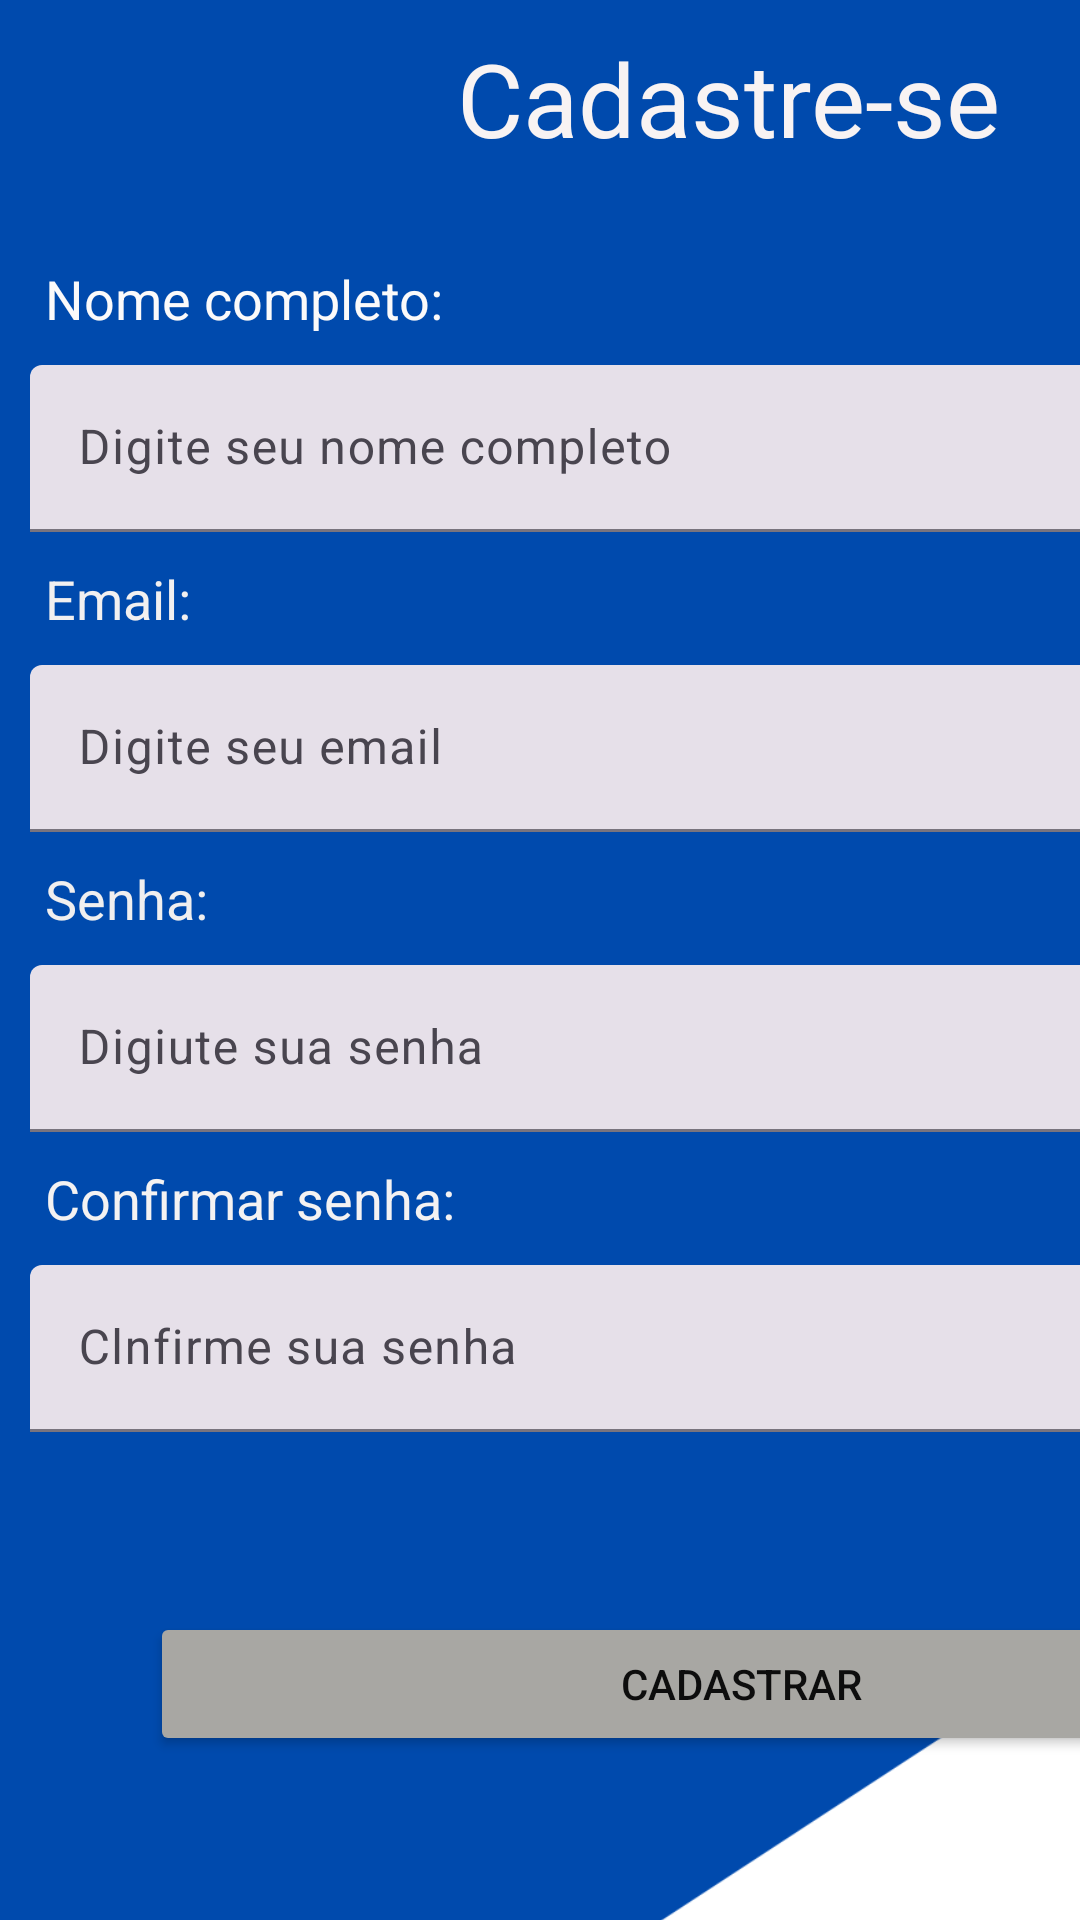

This screen was rendered from an Android layout file. Write that file and the resources it references.
<!-- AndroidManifest.xml: application theme Theme.AplicativoVendas -->
<!-- res/layout/activity_main.xml -->
<?xml version="1.0" encoding="utf-8"?>
<androidx.constraintlayout.widget.ConstraintLayout xmlns:android="http://schemas.android.com/apk/res/android"
    xmlns:app="http://schemas.android.com/apk/res-auto"
    xmlns:tools="http://schemas.android.com/tools"
    android:id="@+id/main"
    android:layout_width="match_parent"
    android:layout_height="match_parent"
    tools:context=".MainActivity">

    <LinearLayout
        android:layout_width="494dp"
        android:layout_height="789dp"
        android:background="@drawable/imagemfundo"
        android:orientation="vertical"
        android:textAlignment="center"
        tools:layout_editor_absoluteX="1dp"
        tools:layout_editor_absoluteY="1dp">

        <TextView
            android:id="@+id/textView2"
            android:layout_width="match_parent"
            android:layout_height="wrap_content"
            android:layout_marginTop="10dp"
            android:text="Cadastre-se "
            android:textAlignment="center"
            android:textColor="#F8F3F3"
            android:textColorLink="#E0D8D8"
            android:textSize="34sp" />

        <TextView
            android:id="@+id/textView7"
            android:layout_width="match_parent"
            android:layout_height="wrap_content"
            android:layout_marginLeft="15dp"
            android:layout_marginTop="32dp"
            android:text="Nome completo:"
            android:textColor="#FBFAFA"
            android:textSize="18dp" />

        <com.google.android.material.textfield.TextInputLayout
            android:id="@+id/nomecompleto"
            style="?attr/textInputFilledStyle"
            android:layout_width="match_parent"
            android:layout_height="wrap_content"
            android:hint="Digite seu nome completo">

            <com.google.android.material.textfield.TextInputEditText
                android:layout_width="match_parent"
                android:layout_height="wrap_content"
                android:layout_marginHorizontal="10dp"
                android:layout_marginVertical="10dp" />


        </com.google.android.material.textfield.TextInputLayout>

        <TextView
            android:id="@+id/textView8"
            android:layout_width="match_parent"
            android:layout_height="wrap_content"
            android:layout_marginLeft="15dp"
            android:text="Email:"
            android:textColor="#F2F0F0"
            android:textSize="18dp" />

        <com.google.android.material.textfield.TextInputLayout
            android:id="@+id/email"
            style="?attr/textInputFilledStyle"
            android:layout_width="match_parent"
            android:layout_height="wrap_content"
            android:hint="Digite seu email">

            <com.google.android.material.textfield.TextInputEditText
                android:layout_width="match_parent"
                android:layout_height="wrap_content"
                android:layout_marginHorizontal="10dp"
                android:layout_marginVertical="10dp" />

        </com.google.android.material.textfield.TextInputLayout>

        <TextView
            android:id="@+id/textView9"
            android:layout_width="match_parent"
            android:layout_height="wrap_content"
            android:layout_marginLeft="15dp"
            android:text="Senha:"
            android:textColor="#F0EFEF"
            android:textSize="18dp" />

        <com.google.android.material.textfield.TextInputLayout
            android:id="@+id/senha"
            style="?attr/textInputFilledStyle"
            android:layout_width="match_parent"
            android:layout_height="wrap_content"
            android:hint="Digiute sua senha">

            <com.google.android.material.textfield.TextInputEditText
                android:layout_width="match_parent"
                android:layout_height="wrap_content"
                android:layout_marginHorizontal="10dp"
                android:layout_marginVertical="10dp" />

        </com.google.android.material.textfield.TextInputLayout>

        <TextView
            android:id="@+id/textView10"
            android:layout_width="match_parent"
            android:layout_height="wrap_content"
            android:layout_marginLeft="15dp"
            android:text="Confirmar senha:"
            android:textColor="#F4F2F2"
            android:textSize="18dp" />

        <com.google.android.material.textfield.TextInputLayout
            android:id="@+id/confirmarsenha"
            style="?attr/textInputFilledStyle"
            android:layout_width="match_parent"
            android:layout_height="wrap_content"
            android:hint="Clnfirme sua senha">

            <com.google.android.material.textfield.TextInputEditText
                android:layout_width="match_parent"
                android:layout_height="wrap_content"
                android:layout_marginHorizontal="10dp"
                android:layout_marginVertical="10dp" />

        </com.google.android.material.textfield.TextInputLayout>

        <Button
            android:id="@+id/button2"
            android:layout_width="match_parent"
            android:layout_height="wrap_content"
            android:layout_marginLeft="50dp"
            android:layout_marginTop="50dp"
            android:layout_marginRight="50dp"
            android:backgroundTint="#A8A7A3"
            android:text="Cadastrar"
            android:textColor="#0D0D0D"
            android:textColorLink="#E91E63" />

    </LinearLayout>
</androidx.constraintlayout.widget.ConstraintLayout>
<!-- resources referenced by this layout -->
<resources>
  <!-- drawable imagemfundo: png bitmap (drawable, 25348 bytes) -->
  <style name="Theme.AplicativoVendas" parent="Base.Theme.AplicativoVendas" />
  <style name="Base.Theme.AplicativoVendas" parent="Theme.Material3.DayNight.NoActionBar">
          
          
      </style>
</resources>
